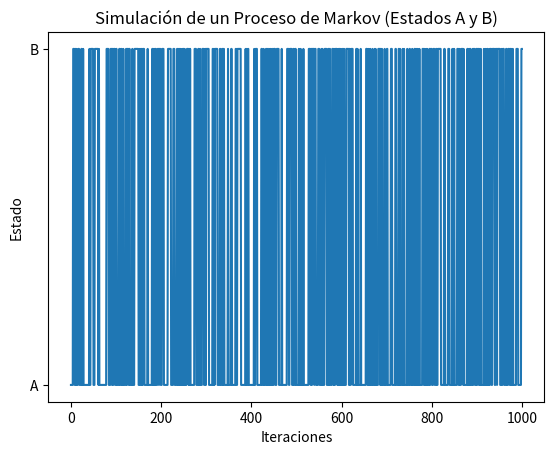

Write Python code to recreate this figure.
import numpy as np
import matplotlib.pyplot as plt

# Definir la matriz de transición
P = np.array([[0.7, 0.3],  # Probabilidades de transición de A
              [0.4, 0.6]]) # Probabilidades de transición de B

# Definir los estados (A = 0, B = 1)
estados = ['A', 'B']

# Función para simular el proceso de Markov
def simular_markov(num_iteraciones=1000):
    # Estado inicial arbitrario (empezamos en A)
    estado_actual = 0  # A = 0, B = 1
    
    # Lista para almacenar la secuencia de estados
    secuencia_estados = []
    
    for _ in range(num_iteraciones):
        secuencia_estados.append(estados[estado_actual])
        
        # Elegir el siguiente estado basándose en la matriz de transición
        estado_actual = np.random.choice([0, 1], p=P[estado_actual])
    
    return secuencia_estados

# Simular el proceso de Markov
secuencia = simular_markov(1000)

# Mostrar la secuencia de estados generada
plt.plot(secuencia)
plt.title("Simulación de un Proceso de Markov (Estados A y B)")
plt.ylabel("Estado")
plt.yticks([0, 1], ['A', 'B'])
plt.xlabel("Iteraciones")
plt.show()
